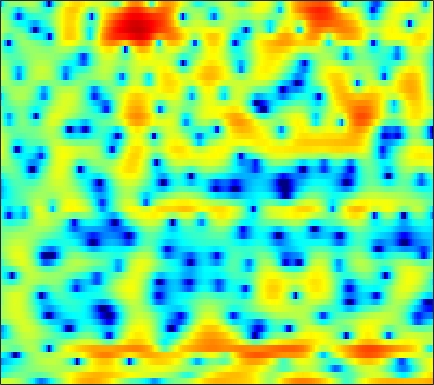

The data file committed next to this chart (first rows):
2.818, 2.9187, 3.0172, 3.045, 2.9916, 2.842, 2.5558, 2.2516, 1.7417, 1.0835, 0.27508, -0.43727, -1.5667, -2.9002, -4.0592, -5.8403, -7.8611, -9.3621, -10.819, -10.947, -9.7936, -8.5745, -6.7897, -5.1452
-4.444, -3.531, -2.545, -1.781, -1.326, -0.8537, -0.523, -0.3602, -0.2494, -0.2463, -0.335, -0.4452, -0.6455, -0.8847, -1.067, -1.288, -1.447, -1.499, -1.465, -1.304, -1.025, -0.7461, -0.2996, 0.2092
-6.191, -5.71, -5.048, -4.389, -3.913, -3.308, -2.744, -2.344, -1.865, -1.43, -1.032, -0.7562, -0.4232, -0.124, 0.07824, 0.3264, 0.5619, 0.729, 0.9366, 1.126, 1.297, 1.411, 1.545, 1.654
-9.785, -8.834, -7.863, -7.115, -6.643, -6.063, -5.436, -4.921, -4.167, -3.341, -2.487, -1.857, -1.058, -0.3383, 0.1434, 0.7065, 1.188, 1.5, 1.847, 2.122, 2.327, 2.443, 2.549, 2.589
-5.16, -5.37, -6.037, -7.324, -8.858, -12.23, -19.32, -25.58, -13.9, -8.441, -5.138, -3.371, -1.604, -0.3448, 0.3398, 0.9721, 1.335, 1.469, 1.5, 1.421, 1.318, 1.288, 1.364, 1.605
0.5727, 0.3036, -0.1038, -0.5491, -0.8734, -1.238, -1.42, -1.363, -1.01, -0.3956, 0.3183, 0.8207, 1.365, 1.703, 1.792, 1.649, 1.15, 0.4914, -0.8597, -2.968, -6.324, -10.51, -21.56, -11.46
-1.035, -1.041, -0.9444, -0.7323, -0.5224, -0.1951, 0.1749, 0.4596, 0.8339, 1.178, 1.471, 1.641, 1.781, 1.789, 1.692, 1.417, 0.9589, 0.4963, -0.2453, -1.08, -1.901, -2.41, -2.794, -2.745
-8.208, -7.815, -6.303, -4.45, -3.135, -1.627, -0.3843, 0.3856, 1.22, 1.851, 2.304, 2.538, 2.709, 2.729, 2.656, 2.45, 2.131, 1.834, 1.377, 0.8674, 0.3252, -0.0803, -0.5953, -1.089
-9.609, -9.032, -6.721, -4.215, -2.587, -0.8099, 0.5776, 1.397, 2.243, 2.842, 3.217, 3.368, 3.408, 3.281, 3.086, 2.705, 2.21, 1.77, 1.11, 0.3919, -0.354, -0.9239, -1.699, -2.505
-0.8302, -0.5124, 0.05484, 0.7339, 1.262, 1.934, 2.524, 2.884, 3.231, 3.414, 3.426, 3.314, 3.002, 2.507, 2.016, 1.192, 0.1838, -0.6884, -1.983, -3.356, -4.698, -5.599, -6.514, -7.035
1.102, 1.531, 2.074, 2.567, 2.89, 3.248, 3.506, 3.615, 3.641, 3.513, 3.214, 2.873, 2.252, 1.427, 0.6584, -0.5961, -2.136, -3.53, -5.805, -8.807, -13.16, -18.41, -29.73, -18.07
0.8485, 1.486, 2.213, 2.802, 3.147, 3.48, 3.659, 3.689, 3.583, 3.302, 2.841, 2.375, 1.589, 0.6159, -0.2304, -1.498, -2.912, -4.05, -5.642, -7.241, -8.648, -9.426, -9.884, -9.567
0.2341, 1.109, 2.058, 2.78, 3.195, 3.572, 3.754, 3.767, 3.618, 3.269, 2.709, 2.145, 1.187, -0.006821, -1.05, -2.625, -4.328, -5.579, -6.995, -7.819, -7.951, -7.709, -7.106, -6.365
0.4124, 1.208, 2.063, 2.717, 3.088, 3.445, 3.647, 3.693, 3.6, 3.323, 2.83, 2.292, 1.324, 0.002772, -1.278, -3.507, -6.606, -9.954, -18.02, -25.24, -13.28, -9.768, -6.907, -5.055
0.2097, 0.5225, 0.8594, 1.135, 1.322, 1.564, 1.834, 2.037, 2.26, 2.377, 2.345, 2.194, 1.792, 1.142, 0.4911, -0.5573, -1.758, -2.647, -3.571, -3.922, -3.664, -3.2, -2.452, -1.802
-1.678, -2.052, -2.72, -3.483, -3.944, -4.052, -3.379, -2.49, -1.149, 0.04933, 0.9625, 1.448, 1.843, 1.983, 1.95, 1.768, 1.483, 1.257, 0.9864, 0.7836, 0.6704, 0.6507, 0.6651, 0.6721
-3.942, -4.604, -6.125, -8.907, -12.69, -23.33, -12.89, -7.893, -3.895, -1.366, 0.3127, 1.18, 1.935, 2.339, 2.455, 2.414, 2.235, 2.035, 1.727, 1.435, 1.206, 1.074, 0.9535, 0.9135
-4.832, -4.071, -3.473, -3.21, -3.05, -2.604, -1.756, -0.9083, 0.3021, 1.376, 2.185, 2.58, 2.824, 2.751, 2.507, 1.964, 1.227, 0.5791, -0.3225, -1.137, -1.749, -2.027, -2.124, -1.907
-3.286, -1.903, -0.4652, 0.6322, 1.296, 2.052, 2.691, 3.088, 3.512, 3.767, 3.807, 3.666, 3.219, 2.43, 1.595, 0.1115, -1.866, -3.672, -6.534, -9.618, -11.88, -12.27, -11.51, -10.22
-0.5391, 0.2909, 1.301, 2.175, 2.733, 3.33, 3.767, 3.992, 4.13, 4.073, 3.784, 3.4, 2.625, 1.51, 0.4032, -1.514, -4.034, -6.435, -10.59, -16, -20.62, -21.05, -21.56, -27.72
0.1736, 0.8404, 1.631, 2.303, 2.728, 3.178, 3.487, 3.626, 3.672, 3.55, 3.247, 2.891, 2.227, 1.333, 0.4996, -0.8241, -2.393, -3.707, -5.549, -7.373, -8.997, -9.987, -11.03, -11.4
-0.1492, 0.4208, 1.071, 1.61, 1.938, 2.293, 2.55, 2.669, 2.736, 2.688, 2.525, 2.323, 1.944, 1.442, 0.9877, 0.2919, -0.504, -1.137, -1.995, -2.827, -3.571, -4.059, -4.564, -4.848
-0.5216, -0.1649, 0.2371, 0.5755, 0.7919, 1.038, 1.244, 1.371, 1.502, 1.586, 1.618, 1.604, 1.536, 1.405, 1.268, 1.025, 0.7316, 0.4801, 0.1067, -0.2864, -0.6947, -0.999, -1.38, -1.77
-0.9204, -0.9191, -0.9208, -0.902, -0.8434, -0.7214, -0.5572, -0.402, -0.1776, 0.06626, 0.3216, 0.5229, 0.7967, 1.061, 1.238, 1.429, 1.554, 1.589, 1.56, 1.44, 1.236, 1.041, 0.7104, 0.3067
-1.999, -2.647, -3.464, -4.041, -4.195, -4.028, -3.63, -3.297, -2.918, -2.58, -2.182, -1.761, -1.014, -0.1127, 0.5715, 1.415, 2.071, 2.43, 2.723, 2.81, 2.729, 2.57, 2.261, 1.902
-3.727, -5.74, -9.641, -15.09, -15.35, -10.72, -7.76, -6.691, -6.456, -7.384, -8.966, -9.156, -6.482, -3.041, -0.9325, 1.163, 2.565, 3.245, 3.706, 3.733, 3.398, 2.962, 2.286, 1.707
-3.412, -4.46, -6.11, -7.412, -7.513, -6.524, -5.38, -4.921, -4.998, -6.008, -7.521, -7.715, -5.272, -1.964, 0.08659, 2.104, 3.406, 3.953, 4.13, 3.669, 2.467, 0.9906, -2.102, -6.811
-5.731, -5.278, -4.844, -4.433, -4.126, -3.652, -3.204, -2.889, -2.532, -2.222, -1.828, -1.408, -0.6478, 0.259, 0.9529, 1.756, 2.325, 2.54, 2.52, 2.086, 1.202, 0.2258, -1.387, -2.86
-8.535, -7.404, -6.166, -5.16, -4.518, -3.787, -3.158, -2.731, -2.241, -1.781, -1.338, -0.9997, -0.5338, -0.06988, 0.261, 0.6631, 0.9857, 1.153, 1.277, 1.271, 1.162, 1.026, 0.8807, 0.8205
-9.056, -7.846, -6.426, -5.266, -4.525, -3.717, -3.062, -2.671, -2.245, -1.901, -1.608, -1.413, -1.161, -0.8949, -0.6822, -0.3724, -0.04184, 0.2149, 0.5518, 0.8713, 1.166, 1.373, 1.632, 1.877
-8.11, -6.766, -5.327, -4.196, -3.539, -2.87, -2.426, -2.225, -2.086, -2.093, -2.197, -2.308, -2.446, -2.496, -2.426, -2.164, -1.705, -1.247, -0.5632, 0.1592, 0.8582, 1.357, 1.935, 2.433
-4.999, -3.961, -2.889, -2.126, -1.741, -1.459, -1.424, -1.545, -1.924, -2.545, -3.419, -4.221, -5.423, -6.567, -7.09, -6.918, -5.761, -4.579, -2.921, -1.377, -0.01282, 0.8743, 1.896, 2.72
-1.074, -0.7046, -0.3612, -0.2264, -0.2516, -0.4736, -0.896, -1.349, -2.183, -3.31, -4.855, -6.417, -9.338, -14.24, -22.08, -22.27, -12.66, -9.169, -5.956, -3.565, -1.623, -0.3786, 1.069, 2.259
1.52, 1.383, 1.049, 0.5418, 0.06616, -0.6775, -1.502, -2.16, -3.038, -3.983, -5.054, -5.989, -7.399, -8.821, -9.654, -10.04, -9.558, -8.847, -7.546, -5.943, -4.048, -2.557, -0.6388, 1.023
3.143, 2.614, 1.648, 0.3911, -0.7601, -2.466, -4.193, -5.213, -5.9, -5.914, -5.694, -5.598, -5.713, -6.124, -6.637, -7.675, -9.288, -11.12, -14.46, -14.36, -9.143, -5.785, -2.332, 0.1761
3.861, 3.109, 1.75, -0.1264, -2.021, -5.51, -11.24, -20.42, -17.82, -10.16, -6.908, -5.528, -4.51, -4.17, -4.263, -4.838, -5.914, -7.025, -8.338, -7.97, -5.593, -3.48, -1.034, 0.9329
3.424, 2.754, 1.632, 0.2213, -0.9909, -2.789, -4.504, -5.414, -5.74, -5.117, -4.116, -3.438, -2.732, -2.279, -2.095, -1.989, -1.964, -1.931, -1.723, -1.288, -0.5964, 0.03018, 0.8722, 1.625
2.637, 2.071, 1.235, 0.3779, -0.2269, -0.9537, -1.508, -1.766, -1.918, -1.849, -1.656, -1.471, -1.23, -1.004, -0.8527, -0.6531, -0.4286, -0.2113, 0.1114, 0.4945, 0.8928, 1.179, 1.497, 1.651
1.751, 0.962, -0.06374, -0.8737, -1.268, -1.451, -1.352, -1.191, -0.904, -0.668, -0.5377, -0.4922, -0.5033, -0.5677, -0.5994, -0.5707, -0.3879, -0.1344, 0.3269, 0.8928, 1.453, 1.808, 2.14, 2.235
0.305, -1.456, -4.321, -6.979, -7.445, -5.592, -3.371, -2.084, -0.8903, -0.2471, -0.05893, -0.2019, -0.727, -1.608, -2.4, -3.338, -3.567, -3.018, -1.632, -0.06089, 1.326, 2.171, 2.996, 3.483
-0.8805, -2.736, -5.945, -9.415, -9.829, -6.849, -3.939, -2.428, -1.103, -0.4821, -0.4478, -0.8391, -1.968, -4.002, -6.47, -12.47, -29.89, -13.17, -6.278, -2.618, -0.2112, 1.105, 2.411, 3.326
-1.702, -2.167, -2.635, -2.816, -2.728, -2.255, -1.616, -1.141, -0.6604, -0.4438, -0.5926, -0.9449, -1.744, -2.865, -3.84, -4.985, -5.488, -5.215, -4.138, -2.785, -1.434, -0.4663, 0.6618, 1.638
-4.293, -3.515, -2.522, -1.68, -1.111, -0.4921, 0.01301, 0.3177, 0.5529, 0.6109, 0.4501, 0.2027, -0.2994, -0.9607, -1.518, -2.288, -2.992, -3.417, -3.77, -3.755, -3.26, -2.583, -1.406, -0.1772
-7.522, -4.788, -2.44, -0.9004, -0.06721, 0.7248, 1.267, 1.534, 1.74, 1.768, 1.66, 1.465, 1.044, 0.408, -0.2298, -1.364, -2.895, -4.394, -7.089, -10.29, -10.86, -8.492, -4.917, -2.215
-2.251, -1.448, -0.4502, 0.3239, 0.7165, 1.094, 1.3, 1.379, 1.462, 1.514, 1.529, 1.482, 1.309, 0.9415, 0.4894, -0.4091, -1.76, -3.163, -5.527, -8.164, -8.7, -7.007, -4.25, -2.045
1.239, 1.212, 1.105, 0.8592, 0.5644, 0.02739, -0.5848, -0.9747, -1.255, -1.092, -0.6077, -0.139, 0.4378, 0.8368, 0.9753, 0.9402, 0.6766, 0.3635, -0.1172, -0.4914, -0.6086, -0.525, -0.246, 0.03685
2.643, 2.31, 1.64, 0.6461, -0.3458, -2.194, -4.803, -7.399, -10.71, -9.092, -5.363, -3.152, -0.996, 0.4774, 1.255, 1.946, 2.347, 2.514, 2.567, 2.519, 2.376, 2.214, 1.879, 1.362
2.309, 1.899, 1.141, 0.0985, -0.9209, -2.655, -4.899, -6.851, -8.8, -7.839, -5.221, -3.338, -1.322, 0.1842, 1.038, 1.879, 2.441, 2.708, 2.911, 2.932, 2.789, 2.578, 2.128, 1.457
1.152, 0.7657, 0.1705, -0.4941, -1.036, -1.757, -2.392, -2.709, -2.873, -2.609, -1.986, -1.375, -0.5436, 0.2416, 0.75, 1.312, 1.717, 1.919, 2.081, 2.096, 1.993, 1.843, 1.519, 1.056
0.04243, -0.4535, -1.068, -1.572, -1.826, -1.978, -1.946, -1.809, -1.51, -1.149, -0.7076, -0.3733, 0.06335, 0.4639, 0.7162, 0.9764, 1.169, 1.256, 1.29, 1.266, 1.2, 1.107, 0.9741, 0.8124
-1.102, -2.214, -3.663, -4.584, -4.627, -3.937, -2.886, -2.132, -1.217, -0.4974, 0.03638, 0.3258, 0.6213, 0.7863, 0.8517, 0.8559, 0.7871, 0.7068, 0.547, 0.3831, 0.22, 0.1363, 0.1484, 0.3179
-1.284, -3.727, -9.058, -23.71, -15.45, -7.347, -3.702, -2.025, -0.5619, 0.3597, 0.8179, 0.9716, 0.9361, 0.7145, 0.4804, 0.1463, -0.2371, -0.5411, -0.9629, -1.542, -2.26, -2.724, -2.994, -2.374
1.303, 0.1207, -1.553, -2.701, -2.81, -2.104, -1.098, -0.4427, 0.1511, 0.3606, 0.2146, -0.1362, -0.9776, -2.107, -3.079, -4.21, -4.753, -4.823, -4.836, -5.366, -6.979, -9.528, -18.99, -14.52
2.441, 1.928, 1.207, 0.5562, 0.1453, -0.3173, -0.6462, -0.8554, -1.195, -1.701, -2.396, -3.213, -4.78, -7.337, -10.43, -18.57, -20.41, -13.5, -9.335, -7.282, -6.427, -6.18, -5.66, -4.305
2.126, 1.648, 0.9177, 0.03422, -0.7077, -1.805, -2.976, -3.806, -4.626, -4.985, -5.173, -5.348, -5.816, -6.763, -7.703, -8.816, -8.815, -8.026, -6.567, -5.141, -3.956, -3.166, -2.049, -0.8613
1.126, 0.6978, -0.02404, -1.047, -2.142, -4.147, -7.202, -10.37, -14.65, -11.9, -8.22, -6.361, -4.923, -4.137, -3.793, -3.559, -3.391, -3.224, -2.964, -2.696, -2.31, -1.887, -1.222, -0.2762
-1.628, -1.283, -0.916, -0.9366, -1.355, -2.504, -4.339, -6, -7.477, -6.45, -4.315, -2.898, -1.526, -0.6706, -0.3265, -0.1719, -0.3607, -0.6898, -1.349, -2.248, -3.246, -3.874, -4.037, -3.051
-8.662, -4.707, -1.854, -0.3473, 0.2768, 0.6123, 0.6414, 0.5676, 0.5978, 0.8145, 1.198, 1.482, 1.825, 1.965, 1.886, 1.531, 0.852, 0.06646, -1.439, -3.643, -7.174, -11.77, -40.14, -12.16
